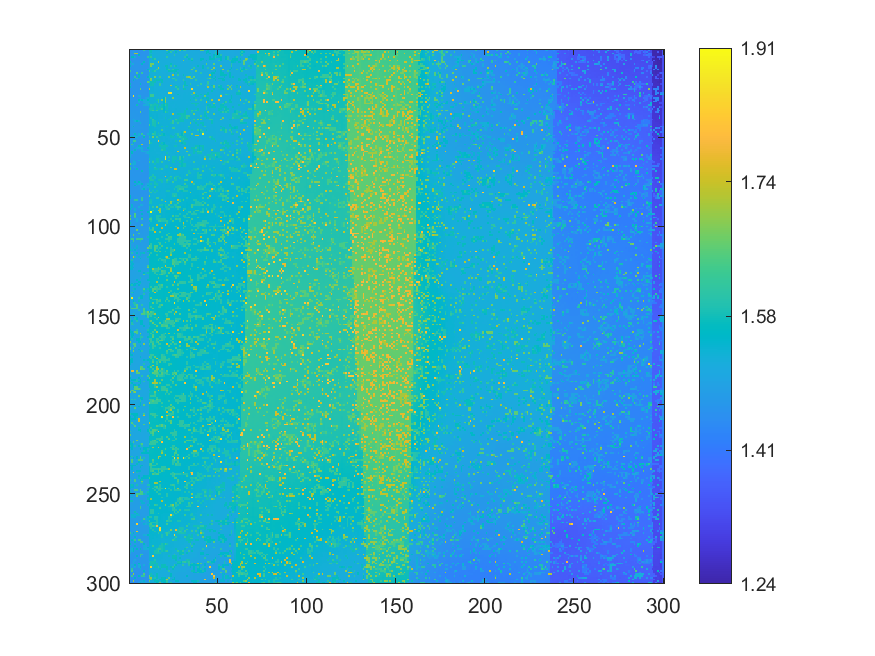

Data behind this chart, as committed beside it:
1.45734181888775, 1.45707211736864, 1.4560961857793, 1.45675225980059, 1.45636667549288, 1.45503810401008, 1.45543328181583, 1.45653478849047, 1.60888, 1.48134053629579, 1.45748744558486, 1.57433628571429, 1.57324142857143, 1.52139280495646, 1.52113424802648, 1.52164644180819, 1.51863512584023, 1.51789309048942, 1.51772507133023, 1.51585812993403, 1.51618345488678, 1.66644, 1.51709339498338, 1.51586670849598
1.458, 1.457, 1.507, 1.456, 1.455, 1.456, 1.455, 1.457, 1.459, 1.459, 1.458, 1.524, 1.573, 1.521, 1.521, 1.519, 1.519, 1.518, 1.518, 1.516, 1.517, 1.517, 1.567, 1.607
1.459, 1.457, 1.457, 1.714, 1.714, 1.457, 1.456, 1.46, 1.459, 1.46, 1.46, 1.523, 1.523, 1.521, 1.52, 1.521, 1.519, 1.519, 1.516, 1.516, 1.517, 1.568, 1.515, 1.517
1.458, 1.458, 1.458, 1.458, 1.458, 1.556, 1.457, 1.458, 1.461, 1.461, 1.461, 1.524, 1.574, 1.522, 1.521, 1.52, 1.52, 1.518, 1.519, 1.518, 1.519, 1.519, 1.517, 1.517
1.459, 1.562, 1.55, 1.526, 1.458, 1.459, 1.461, 1.461, 1.46, 1.461, 1.608, 1.576, 1.613, 1.522, 1.521, 1.523, 1.52, 1.52, 1.519, 1.518, 1.519, 1.611, 1.518, 1.518
1.461, 1.461, 1.461, 1.46, 1.457, 1.458, 1.459, 1.46, 1.461, 1.461, 1.46, 1.525, 1.523, 1.576, 1.611, 1.523, 1.522, 1.52, 1.519, 1.517, 1.517, 1.518, 1.518, 1.517
1.461, 1.456, 1.46, 1.459, 1.458, 1.456, 1.459, 1.461, 1.461, 1.462, 1.463, 1.526, 1.523, 1.521, 1.52, 1.521, 1.52, 1.52, 1.518, 1.517, 1.517, 1.518, 1.517, 1.516
1.56, 1.459, 1.46, 1.461, 1.459, 1.46, 1.459, 1.462, 1.56, 1.462, 1.462, 1.524, 1.523, 1.522, 1.522, 1.522, 1.73, 1.518, 1.517, 1.516, 1.517, 1.519, 1.518, 1.517
1.46, 1.512, 1.51, 1.461, 1.463, 1.461, 1.461, 1.548, 1.463, 1.462, 1.461, 1.524, 1.68, 1.678, 1.522, 1.52, 1.519, 1.518, 1.52, 1.517, 1.516, 1.517, 1.517, 1.568
1.549, 1.459, 1.458, 1.461, 1.461, 1.459, 1.461, 1.461, 1.463, 1.463, 1.462, 1.523, 1.68, 1.52, 1.522, 1.52, 1.521, 1.52, 1.52, 1.517, 1.57, 1.57, 1.517, 1.602
1.461, 1.461, 1.457, 1.462, 1.463, 1.459, 1.461, 1.462, 1.461, 1.462, 1.463, 1.525, 1.526, 1.526, 1.523, 1.519, 1.722, 1.519, 1.519, 1.518, 1.519, 1.57, 1.516, 1.517
1.46, 1.459, 1.458, 1.462, 1.462, 1.46, 1.46, 1.461, 1.462, 1.462, 1.547, 1.526, 1.526, 1.524, 1.523, 1.627, 1.522, 1.521, 1.52, 1.518, 1.518, 1.57, 1.606, 1.517
1.616, 1.459, 1.458, 1.458, 1.46, 1.46, 1.461, 1.461, 1.462, 1.462, 1.461, 1.626, 1.526, 1.573, 1.611, 1.523, 1.522, 1.521, 1.519, 1.518, 1.518, 1.518, 1.569, 1.568
1.46, 1.46, 1.461, 1.459, 1.653, 1.46, 1.46, 1.61, 1.461, 1.461, 1.461, 1.523, 1.525, 1.524, 1.524, 1.521, 1.523, 1.521, 1.517, 1.518, 1.519, 1.52, 1.519, 1.517
1.459, 1.46, 1.461, 1.46, 1.462, 1.559, 1.46, 1.459, 1.46, 1.461, 1.462, 1.577, 1.525, 1.523, 1.523, 1.522, 1.522, 1.52, 1.519, 1.518, 1.519, 1.517, 1.518, 1.517
1.46, 1.462, 1.461, 1.619, 1.461, 1.56, 1.46, 1.461, 1.461, 1.461, 1.543, 1.585, 1.527, 1.526, 1.683, 1.522, 1.52, 1.629, 1.519, 1.518, 1.52, 1.519, 1.682, 1.518
1.462, 1.461, 1.46, 1.458, 1.615, 1.459, 1.461, 1.46, 1.46, 1.461, 1.461, 1.575, 1.683, 1.524, 1.526, 1.523, 1.519, 1.521, 1.517, 1.516, 1.519, 1.518, 1.518, 1.518
1.459, 1.46, 1.559, 1.46, 1.461, 1.459, 1.459, 1.46, 1.46, 1.462, 1.462, 1.526, 1.678, 1.524, 1.574, 1.572, 1.571, 1.571, 1.569, 1.514, 1.517, 1.517, 1.516, 1.518
1.46, 1.46, 1.46, 1.46, 1.461, 1.464, 1.459, 1.461, 1.463, 1.462, 1.661, 1.62, 1.575, 1.575, 1.573, 1.523, 1.52, 1.521, 1.57, 1.514, 1.518, 1.517, 1.517, 1.518
1.569, 1.458, 1.459, 1.461, 1.46, 1.461, 1.559, 1.459, 1.46, 1.462, 1.463, 1.529, 1.575, 1.576, 1.526, 1.522, 1.52, 1.617, 1.518, 1.516, 1.517, 1.518, 1.518, 1.519
1.461, 1.463, 1.46, 1.459, 1.46, 1.46, 1.461, 1.459, 1.46, 1.461, 1.462, 1.526, 1.576, 1.576, 1.525, 1.521, 1.521, 1.618, 1.518, 1.516, 1.517, 1.518, 1.518, 1.733
1.561, 1.464, 1.459, 1.461, 1.459, 1.461, 1.461, 1.46, 1.461, 1.461, 1.461, 1.525, 1.527, 1.527, 1.52, 1.522, 1.521, 1.517, 1.518, 1.517, 1.517, 1.518, 1.518, 1.519
1.457, 1.458, 1.46, 1.461, 1.462, 1.459, 1.66, 1.46, 1.461, 1.461, 1.462, 1.742, 1.526, 1.526, 1.523, 1.523, 1.522, 1.52, 1.521, 1.518, 1.516, 1.518, 1.518, 1.519
1.462, 1.463, 1.462, 1.463, 1.461, 1.459, 1.458, 1.459, 1.461, 1.46, 1.455, 1.533, 1.526, 1.526, 1.521, 1.524, 1.523, 1.522, 1.519, 1.518, 1.517, 1.518, 1.519, 1.518
1.463, 1.462, 1.461, 1.461, 1.461, 1.459, 1.464, 1.461, 1.46, 1.46, 1.46, 1.529, 1.521, 1.524, 1.523, 1.524, 1.524, 1.52, 1.52, 1.518, 1.518, 1.517, 1.855, 1.857
1.463, 1.462, 1.459, 1.462, 1.462, 1.463, 1.462, 1.462, 1.462, 1.461, 1.461, 1.53, 1.627, 1.628, 1.524, 1.524, 1.523, 1.521, 1.52, 1.519, 1.52, 1.518, 1.519, 1.52
1.464, 1.463, 1.859, 1.461, 1.463, 1.517, 1.517, 1.463, 1.462, 1.462, 1.461, 1.53, 1.628, 1.628, 1.524, 1.524, 1.523, 1.522, 1.521, 1.519, 1.519, 1.52, 1.521, 1.522
1.465, 1.464, 1.463, 1.462, 1.461, 1.461, 1.512, 1.462, 1.461, 1.488, 1.513, 1.53, 1.529, 1.529, 1.525, 1.524, 1.523, 1.521, 1.522, 1.545, 1.692, 1.52, 1.52, 1.522
1.464, 1.464, 1.463, 1.462, 1.463, 1.555, 1.512, 1.548, 1.512, 1.51, 1.552, 1.529, 1.528, 1.527, 1.527, 1.577, 1.628, 1.524, 1.691, 1.559, 1.69, 1.52, 1.52, 1.52
1.464, 1.463, 1.464, 1.462, 1.462, 1.514, 1.463, 1.462, 1.512, 1.511, 1.513, 1.528, 1.528, 1.527, 1.526, 1.525, 1.628, 1.522, 1.523, 1.55, 1.69, 1.521, 1.521, 1.521
1.466, 1.465, 1.464, 1.463, 1.462, 1.462, 1.463, 1.464, 1.463, 1.511, 1.513, 1.582, 1.528, 1.528, 1.58, 1.527, 1.526, 1.522, 1.522, 1.541, 1.523, 1.573, 1.521, 1.524
1.467, 1.465, 1.465, 1.465, 1.572, 1.465, 1.465, 1.463, 1.514, 1.512, 1.515, 1.531, 1.589, 1.58, 1.579, 1.578, 1.577, 1.523, 1.577, 1.564, 1.624, 1.576, 1.524, 1.523
1.466, 1.466, 1.465, 1.466, 1.465, 1.466, 1.464, 1.465, 1.466, 1.466, 1.465, 1.533, 1.58, 1.579, 1.53, 1.578, 1.528, 1.578, 1.577, 1.56, 1.523, 1.577, 1.525, 1.525
1.469, 1.467, 1.467, 1.465, 1.465, 1.463, 1.464, 1.465, 1.465, 1.466, 1.466, 1.584, 1.582, 1.582, 1.529, 1.578, 1.578, 1.577, 1.626, 1.553, 1.528, 1.577, 1.526, 1.524
1.469, 1.468, 1.467, 1.468, 1.465, 1.465, 1.465, 1.466, 1.465, 1.467, 1.467, 1.533, 1.582, 1.621, 1.579, 1.62, 1.527, 1.527, 1.528, 1.545, 1.577, 1.526, 1.526, 1.526
1.47, 1.468, 1.469, 1.468, 1.468, 1.467, 1.663, 1.465, 1.467, 1.467, 1.467, 1.532, 1.532, 1.531, 1.533, 1.529, 1.529, 1.527, 1.527, 1.538, 1.623, 1.576, 1.526, 1.524
1.47, 1.47, 1.47, 1.469, 1.466, 1.466, 1.466, 1.467, 1.467, 1.468, 1.469, 1.533, 1.533, 1.531, 1.53, 1.532, 1.528, 1.526, 1.526, 1.524, 1.525, 1.526, 1.525, 1.524
1.472, 1.47, 1.47, 1.469, 1.468, 1.467, 1.467, 1.468, 1.468, 1.468, 1.468, 1.533, 1.533, 1.532, 1.53, 1.532, 1.528, 1.528, 1.527, 1.524, 1.526, 1.526, 1.526, 1.526
1.468, 1.469, 1.469, 1.469, 1.469, 1.47, 1.468, 1.468, 1.468, 1.468, 1.467, 1.533, 1.587, 1.532, 1.53, 1.531, 1.53, 1.527, 1.527, 1.524, 1.578, 1.527, 1.527, 1.578
1.471, 1.47, 1.521, 1.471, 1.471, 1.469, 1.47, 1.469, 1.468, 1.468, 1.468, 1.534, 1.533, 1.62, 1.531, 1.53, 1.529, 1.526, 1.525, 1.526, 1.529, 1.528, 1.577, 1.525
1.471, 1.47, 1.471, 1.519, 1.555, 1.522, 1.47, 1.468, 1.468, 1.469, 1.469, 1.532, 1.532, 1.589, 1.582, 1.53, 1.529, 1.528, 1.529, 1.527, 1.528, 1.528, 1.527, 1.526
1.471, 1.47, 1.471, 1.471, 1.47, 1.469, 1.521, 1.469, 1.467, 1.469, 1.469, 1.534, 1.533, 1.584, 1.583, 1.531, 1.633, 1.527, 1.528, 1.527, 1.528, 1.528, 1.527, 1.576
1.472, 1.473, 1.471, 1.471, 1.471, 1.47, 1.468, 1.469, 1.468, 1.469, 1.47, 1.632, 1.533, 1.582, 1.582, 1.534, 1.533, 1.529, 1.529, 1.526, 1.527, 1.528, 1.529, 1.528
1.472, 1.472, 1.568, 1.47, 1.471, 1.471, 1.47, 1.47, 1.469, 1.469, 1.469, 1.533, 1.534, 1.532, 1.582, 1.53, 1.531, 1.529, 1.58, 1.524, 1.526, 1.578, 1.529, 1.529
1.472, 1.472, 1.471, 1.471, 1.471, 1.471, 1.471, 1.471, 1.469, 1.469, 1.469, 1.535, 1.534, 1.533, 1.53, 1.53, 1.529, 1.529, 1.525, 1.524, 1.527, 1.527, 1.528, 1.528
1.473, 1.473, 1.472, 1.472, 1.471, 1.47, 1.47, 1.466, 1.469, 1.469, 1.468, 1.534, 1.534, 1.533, 1.532, 1.532, 1.528, 1.529, 1.629, 1.524, 1.528, 1.527, 1.527, 1.527
1.473, 1.472, 1.47, 1.472, 1.47, 1.47, 1.471, 1.468, 1.469, 1.469, 1.469, 1.533, 1.532, 1.537, 1.582, 1.532, 1.531, 1.529, 1.529, 1.524, 1.524, 1.529, 1.528, 1.527
1.472, 1.472, 1.473, 1.568, 1.471, 1.52, 1.471, 1.618, 1.468, 1.468, 1.52, 1.534, 1.533, 1.619, 1.585, 1.532, 1.579, 1.527, 1.58, 1.55, 1.527, 1.529, 1.528, 1.526
1.472, 1.47, 1.472, 1.472, 1.532, 1.519, 1.521, 1.469, 1.617, 1.468, 1.471, 1.531, 1.532, 1.531, 1.582, 1.531, 1.527, 1.614, 1.58, 1.56, 1.578, 1.529, 1.529, 1.575
1.473, 1.567, 1.52, 1.52, 1.52, 1.471, 1.471, 1.471, 1.562, 1.468, 1.468, 1.585, 1.531, 1.683, 1.531, 1.624, 1.527, 1.529, 1.526, 1.525, 1.526, 1.525, 1.524, 1.575
1.473, 1.471, 1.471, 1.472, 1.47, 1.471, 1.471, 1.47, 1.47, 1.469, 1.469, 1.53, 1.53, 1.531, 1.532, 1.529, 1.578, 1.528, 1.527, 1.525, 1.526, 1.527, 1.525, 1.526
1.473, 1.472, 1.624, 1.624, 1.47, 1.47, 1.469, 1.469, 1.47, 1.469, 1.468, 1.681, 1.534, 1.53, 1.528, 1.528, 1.816, 1.528, 1.526, 1.524, 1.526, 1.526, 1.527, 1.525
1.473, 1.473, 1.57, 1.467, 1.469, 1.47, 1.469, 1.468, 1.468, 1.469, 1.47, 1.681, 1.58, 1.53, 1.529, 1.528, 1.529, 1.529, 1.578, 1.546, 1.526, 1.524, 1.525, 1.527
1.471, 1.622, 1.468, 1.469, 1.469, 1.468, 1.469, 1.72, 1.468, 1.468, 1.466, 1.529, 1.531, 1.53, 1.529, 1.528, 1.529, 1.578, 1.528, 1.558, 1.577, 1.524, 1.526, 1.526
1.471, 1.471, 1.519, 1.469, 1.468, 1.57, 1.564, 1.468, 1.468, 1.468, 1.467, 1.582, 1.531, 1.53, 1.53, 1.526, 1.527, 1.578, 1.577, 1.577, 1.578, 1.578, 1.525, 1.526
1.471, 1.471, 1.47, 1.469, 1.519, 1.518, 1.517, 1.516, 1.468, 1.467, 1.547, 1.53, 1.53, 1.53, 1.526, 1.528, 1.527, 1.529, 1.576, 1.576, 1.577, 1.524, 1.526, 1.526
1.469, 1.472, 1.471, 1.564, 1.47, 1.471, 1.466, 1.516, 1.467, 1.467, 1.464, 1.529, 1.53, 1.529, 1.526, 1.528, 1.526, 1.526, 1.596, 1.576, 1.577, 1.526, 1.527, 1.527
1.519, 1.565, 1.466, 1.466, 1.466, 1.467, 1.466, 1.516, 1.514, 1.499, 1.516, 1.53, 1.529, 1.527, 1.526, 1.527, 1.527, 1.527, 1.528, 1.526, 1.528, 1.527, 1.528, 1.526
1.466, 1.558, 1.466, 1.466, 1.467, 1.467, 1.466, 1.466, 1.465, 1.488, 1.516, 1.529, 1.528, 1.526, 1.527, 1.526, 1.525, 1.525, 1.528, 1.526, 1.528, 1.576, 1.525, 1.524
1.52, 1.469, 1.468, 1.467, 1.467, 1.467, 1.466, 1.466, 1.465, 1.464, 1.464, 1.529, 1.528, 1.528, 1.528, 1.529, 1.527, 1.526, 1.524, 1.523, 1.524, 1.527, 1.526, 1.525
1.519, 1.467, 1.465, 1.465, 1.467, 1.465, 1.465, 1.465, 1.465, 1.464, 1.464, 1.529, 1.527, 1.529, 1.529, 1.528, 1.528, 1.527, 1.526, 1.522, 1.866, 1.528, 1.603, 1.526
... 239 more rows
